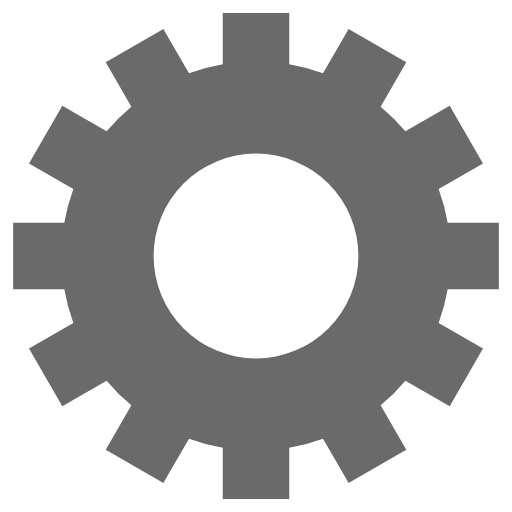
t = 0.00 s
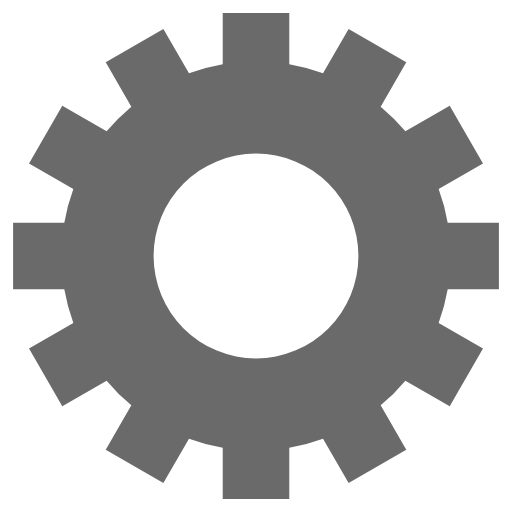
t = 1.25 s
t = 2.50 s: frame unchanged from t = 1.25 s, image omitted
t = 3.75 s: frame unchanged from t = 1.25 s, image omitted

The animated SVG that drew these frames (rendered in a browser with its animation timeline set to each time). Animation: 1 SMIL element (animateTransform=1); one cycle of 5.00 s, repeats indefinitely.

<svg class="lds-gear" width="200px"  height="200px"  xmlns="http://www.w3.org/2000/svg" xmlns:xlink="http://www.w3.org/1999/xlink" viewBox="0 0 100 100" preserveAspectRatio="xMidYMid" style="background: none;"><g transform="translate(50 50)">
<g transform="rotate(164.4)">
<animateTransform attributeName="transform" type="rotate" values="0;360" keyTimes="0;1" dur="5s" repeatCount="indefinite"></animateTransform><path d="M37.43995192304605 -6.5 L47.43995192304605 -6.5 L47.43995192304605 6.5 L37.43995192304605 6.5 A38 38 0 0 1 35.67394948182593 13.090810836924174 L35.67394948182593 13.090810836924174 L44.33420351967032 18.090810836924174 L37.83420351967032 29.34914108612188 L29.17394948182593 24.34914108612188 A38 38 0 0 1 24.34914108612188 29.17394948182593 L24.34914108612188 29.17394948182593 L29.34914108612188 37.83420351967032 L18.090810836924184 44.33420351967032 L13.090810836924183 35.67394948182593 A38 38 0 0 1 6.5 37.43995192304605 L6.5 37.43995192304605 L6.500000000000001 47.43995192304605 L-6.499999999999995 47.43995192304606 L-6.499999999999996 37.43995192304606 A38 38 0 0 1 -13.09081083692417 35.67394948182593 L-13.09081083692417 35.67394948182593 L-18.09081083692417 44.33420351967032 L-29.34914108612187 37.834203519670325 L-24.349141086121872 29.173949481825936 A38 38 0 0 1 -29.17394948182592 24.34914108612189 L-29.17394948182592 24.34914108612189 L-37.83420351967031 29.349141086121893 L-44.33420351967031 18.0908108369242 L-35.67394948182592 13.090810836924193 A38 38 0 0 1 -37.43995192304605 6.5000000000000036 L-37.43995192304605 6.5000000000000036 L-47.43995192304605 6.500000000000004 L-47.43995192304606 -6.499999999999993 L-37.43995192304606 -6.499999999999994 A38 38 0 0 1 -35.67394948182593 -13.090810836924167 L-35.67394948182593 -13.090810836924167 L-44.33420351967032 -18.090810836924163 L-37.834203519670325 -29.34914108612187 L-29.173949481825936 -24.34914108612187 A38 38 0 0 1 -24.349141086121893 -29.17394948182592 L-24.349141086121893 -29.17394948182592 L-29.349141086121897 -37.834203519670304 L-18.0908108369242 -44.334203519670304 L-13.090810836924195 -35.67394948182592 A38 38 0 0 1 -6.500000000000005 -37.43995192304605 L-6.500000000000005 -37.43995192304605 L-6.500000000000007 -47.43995192304605 L6.49999999999999 -47.43995192304606 L6.499999999999992 -37.43995192304606 A38 38 0 0 1 13.090810836924149 -35.67394948182594 L13.090810836924149 -35.67394948182594 L18.090810836924142 -44.33420351967033 L29.349141086121847 -37.83420351967034 L24.349141086121854 -29.17394948182595 A38 38 0 0 1 29.17394948182592 -24.349141086121893 L29.17394948182592 -24.349141086121893 L37.834203519670304 -29.349141086121897 L44.334203519670304 -18.0908108369242 L35.67394948182592 -13.090810836924197 A38 38 0 0 1 37.43995192304605 -6.500000000000007 M0 -20A20 20 0 1 0 0 20 A20 20 0 1 0 0 -20" fill="#6a6a6a"></path></g></g></svg>
